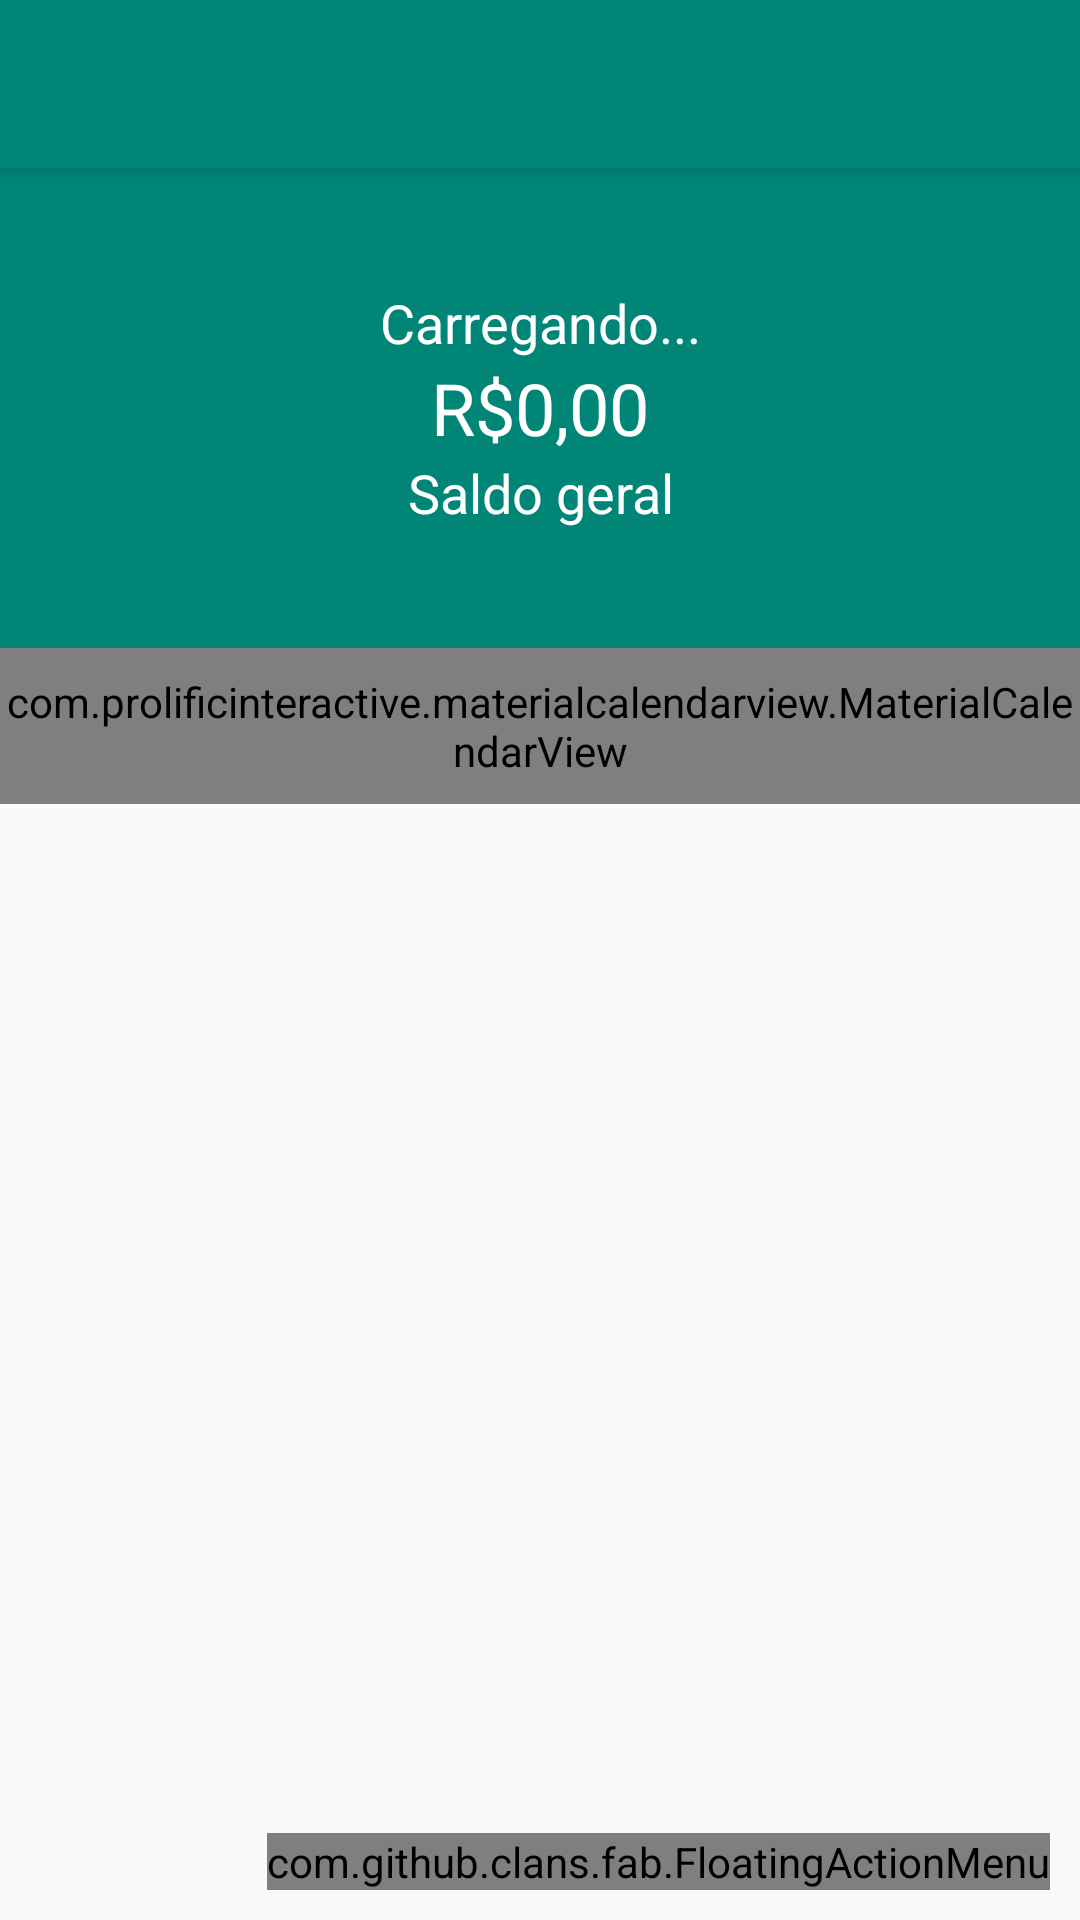

Reconstruct the res/layout file that produces this screen, plus the resources it refers to.
<!-- AndroidManifest.xml: activity theme AppTheme.NoActionBar -->
<!-- res/layout/activity_principal.xml -->
<?xml version="1.0" encoding="utf-8"?>
<android.support.design.widget.CoordinatorLayout xmlns:android="http://schemas.android.com/apk/res/android"
    xmlns:app="http://schemas.android.com/apk/res-auto"
    xmlns:fab="http://schemas.android.com/apk/res-auto"
    xmlns:tools="http://schemas.android.com/tools"
    android:layout_width="match_parent"
    android:layout_height="match_parent"
    tools:context=".activity.PrincipalActivity">

    <android.support.design.widget.AppBarLayout
        android:layout_width="match_parent"
        android:layout_height="wrap_content"
        android:theme="@style/AppTheme.AppBarOverlay">

        <android.support.v7.widget.Toolbar
            android:id="@+id/toolbar"
            android:layout_width="match_parent"
            android:layout_height="?attr/actionBarSize"
            android:background="?attr/colorPrimary"
            app:popupTheme="@style/AppTheme.PopupOverlay" />

    </android.support.design.widget.AppBarLayout>

    <include layout="@layout/content_principal" />

    <com.github.clans.fab.FloatingActionMenu
        android:layout_width="wrap_content"
        android:layout_height="wrap_content"
        android:layout_margin="10dp"
        android:layout_gravity="end|bottom"
        fab:menu_icon="@drawable/ic_add_branco_24dp"
        app:menu_colorNormal="@color/colorAccent"
        app:menu_colorPressed="@color/colorAccent"
        >

        <com.github.clans.fab.FloatingActionButton
            android:id="@+id/menu_despesa"
            android:onClick="adicionarDespesa"
            android:layout_width="wrap_content"
            android:layout_height="wrap_content"
            android:src="@drawable/ic_add_branco_24dp"
            app:fab_colorNormal="@color/colorPrimaryDespesa"
            fab:fab_label="Despesa"
            fab:fab_size="mini"
            />

        <com.github.clans.fab.FloatingActionButton
            android:id="@+id/menu_receita"
            android:onClick="adicionarReceita"
            android:layout_width="wrap_content"
            android:layout_height="wrap_content"
            android:src="@drawable/ic_add_branco_24dp"
            app:fab_colorNormal="@color/colorPrimaryReceita"
            app:fab_label="Receita"
            fab:fab_size="mini"
            />

    </com.github.clans.fab.FloatingActionMenu>

</android.support.design.widget.CoordinatorLayout>
<!-- res/layout/content_principal.xml (included above) -->
<?xml version="1.0" encoding="utf-8"?>
<LinearLayout xmlns:android="http://schemas.android.com/apk/res/android"
    xmlns:app="http://schemas.android.com/apk/res-auto"
    xmlns:tools="http://schemas.android.com/tools"
    android:layout_width="match_parent"
    android:layout_height="match_parent"
    android:orientation="vertical"
    app:layout_behavior="@string/appbar_scrolling_view_behavior"
    tools:context=".activity.PrincipalActivity"
    tools:showIn="@layout/activity_principal">

    <LinearLayout
        android:id="@+id/linearLayout"
        android:layout_width="match_parent"
        android:layout_height="160dp"
        android:background="@color/colorPrimary"
        android:gravity="center"
        android:orientation="vertical"
        app:layout_constraintEnd_toEndOf="parent"
        app:layout_constraintStart_toStartOf="parent"
        app:layout_constraintTop_toTopOf="parent">

        <TextView
            android:id="@+id/textSaudacao"
            android:layout_width="match_parent"
            android:layout_height="wrap_content"
            android:gravity="center"
            android:text="Carregando..."
            android:textColor="@android:color/white"
            android:textSize="18sp" />

        <TextView
            android:id="@+id/textSaldo"
            android:layout_width="match_parent"
            android:layout_height="wrap_content"
            android:gravity="center"
            android:text="R$0,00"
            android:textColor="@android:color/white"
            android:textSize="24sp" />

        <TextView
            android:id="@+id/textView10"
            android:layout_width="match_parent"
            android:layout_height="wrap_content"
            android:gravity="center"
            android:text="Saldo geral"
            android:textColor="@android:color/white"
            android:textSize="18sp" />
    </LinearLayout>

    <com.prolificinteractive.materialcalendarview.MaterialCalendarView xmlns:app="http://schemas.android.com/apk/res-auto"
        android:id="@+id/calendarView"
        android:layout_width="match_parent"
        android:layout_height="52dp"
        app:mcv_selectionColor="#00F"
        app:mcv_showOtherDates="all"
        app:mcv_tileSize="50dp" />

    <android.support.v7.widget.RecyclerView
        android:id="@+id/recyclerMovimentos"
        android:layout_width="match_parent"
        android:layout_height="match_parent" />

</LinearLayout>
<!-- resources referenced by this layout -->
<resources>
  <color name="colorAccent">#D81B60</color>
  <color name="colorPrimary">#008577</color>
  <color name="colorPrimaryDespesa">#FF706A</color>
  <color name="colorPrimaryReceita">#00D39E</color>
  <style name="AppTheme.AppBarOverlay" parent="ThemeOverlay.AppCompat.Dark.ActionBar" />
  <style name="AppTheme.PopupOverlay" parent="ThemeOverlay.AppCompat.Light" />
  <style name="AppTheme.NoActionBar">
          <item name="windowActionBar">false</item>
          <item name="windowNoTitle">true</item>
      </style>
</resources>
